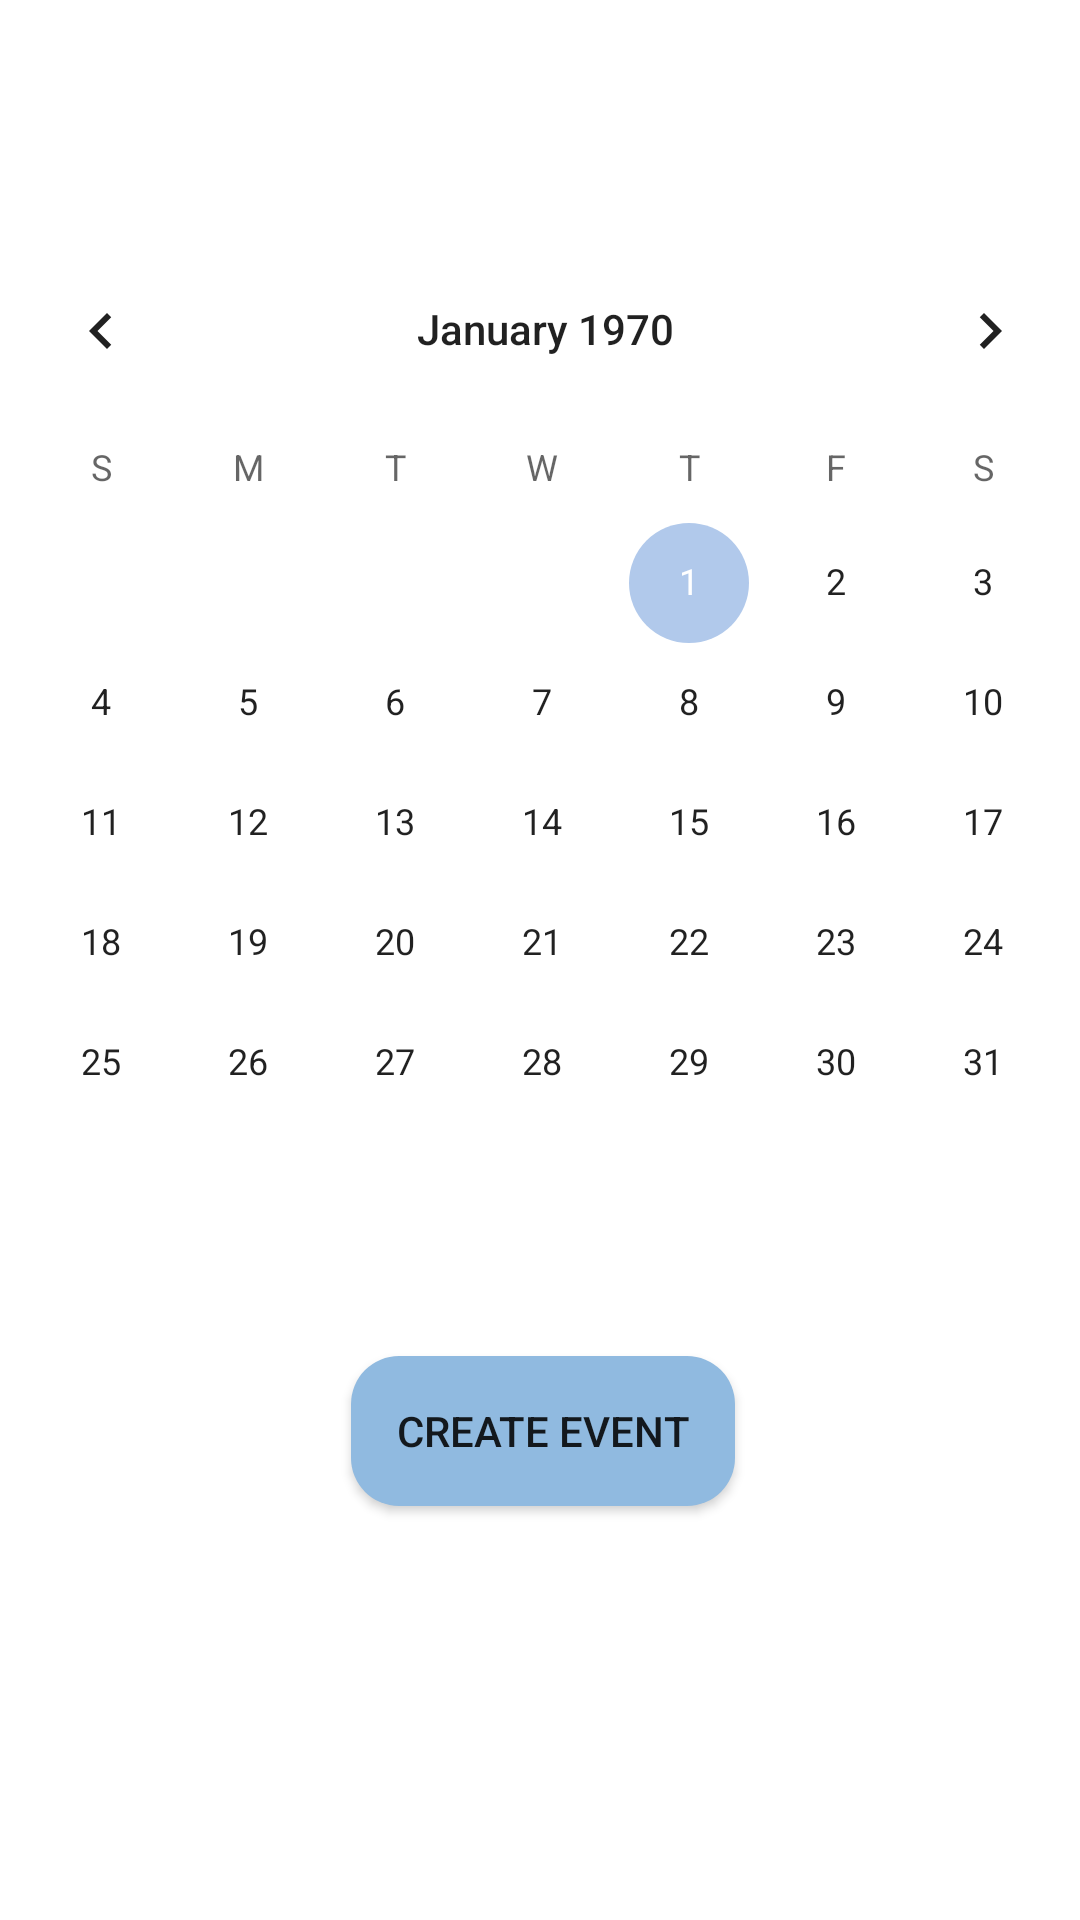

Android layout source for this screen:
<!-- AndroidManifest.xml: application theme Theme.Travelogue -->
<!-- res/layout/fragment_calendar.xml -->
<?xml version="1.0" encoding="utf-8"?>
<androidx.constraintlayout.widget.ConstraintLayout 
    xmlns:android="http://schemas.android.com/apk/res/android"
    xmlns:app="http://schemas.android.com/apk/res-auto"
    xmlns:tools="http://schemas.android.com/tools"
    android:layout_width="match_parent"
    android:layout_height="match_parent"
    tools:context=".ui.calendar.CalendarFragment">

    <TextView 
        android:id="@+id/text_calendar"
        android:layout_width="394dp"
        android:layout_height="42dp"
        android:layout_marginStart="8dp"
        android:layout_marginTop="8dp"
        android:layout_marginEnd="8dp"
        android:textAlignment="center"
        android:textSize="20sp"
        app:layout_constraintBottom_toBottomOf="parent"
        app:layout_constraintEnd_toEndOf="parent"
        app:layout_constraintHorizontal_bias="0.0"
        app:layout_constraintStart_toStartOf="parent"
        app:layout_constraintTop_toTopOf="parent"
        app:layout_constraintVertical_bias="0.011" />

    <CalendarView
        android:id="@+id/calendar_view"
        android:layout_width="385dp"
        android:layout_height="351dp"
        android:layout_marginStart="13dp"
        android:layout_marginTop="20dp"
        android:layout_marginEnd="13dp"
        app:layout_constraintEnd_toEndOf="parent"
        app:layout_constraintHorizontal_bias="0.473"
        app:layout_constraintStart_toStartOf="parent"
        app:layout_constraintTop_toBottomOf="@id/text_calendar" />

    <Button
        android:id="@+id/create_event"
        android:layout_width="128dp"
        android:layout_height="wrap_content"
        android:layout_marginStart="141dp"
        android:layout_marginEnd="142dp"
        android:background="@drawable/roundedsquarebtn"
        android:text="Create Event"
        app:backgroundTint="@color/branding"
        app:layout_constraintBottom_toBottomOf="parent"
        app:layout_constraintEnd_toEndOf="parent"
        app:layout_constraintHorizontal_bias="0.473"
        app:layout_constraintStart_toStartOf="parent"
        app:layout_constraintTop_toTopOf="parent"
        app:layout_constraintVertical_bias="0.766" />
</androidx.constraintlayout.widget.ConstraintLayout>
<!-- resources referenced by this layout -->
<resources>
  <color name="branding">#90BAE0</color>
  <!-- drawable roundedsquarebtn (drawable) -->
  <?xml version="1.0" encoding="utf-8"?>
  <shape xmlns:android="http://schemas.android.com/apk/res/android" android:shape="rectangle">
      <solid android:color="@color/white"/>
      <corners android:radius="16dp"/>
      <size android:width="50dp"/>
      <size android:height="50dp"/>
  </shape>
  <style name="Theme.Travelogue" parent="Theme.MaterialComponents.DayNight.NoActionBar">
          
          <item name="colorPrimary">@color/dark_blue</item>
          <item name="colorPrimaryVariant">@color/white_blue</item>
          <item name="colorOnPrimary">@color/white</item>
          
          <item name="colorSecondary">@color/white_blue</item>
          <item name="colorSecondaryVariant">@color/dark_blue</item>
          <item name="colorOnSecondary">@color/navy_blue</item>
          
          <item name="android:statusBarColor">?attr/colorPrimaryVariant</item>
          
      </style>
  <color name="white">#FFFFFFFF</color>
  <color name="dark_blue">#050a30</color>
  <color name="white_blue">#b1c9eb</color>
  <color name="navy_blue">#415c99</color>
</resources>
